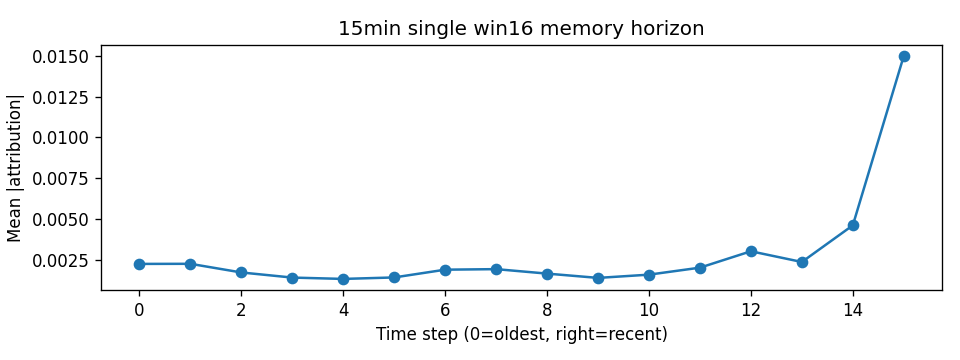

The data file committed next to this chart (first rows):
step, mean_abs_attr
0, 0.002256
1, 0.002263
2, 0.001733
3, 0.00142
4, 0.001338
5, 0.001428
6, 0.001903
7, 0.001936
8, 0.001663
9, 0.0014
10, 0.001599
11, 0.002027
12, 0.00303
13, 0.002374
14, 0.004617
15, 0.01498
